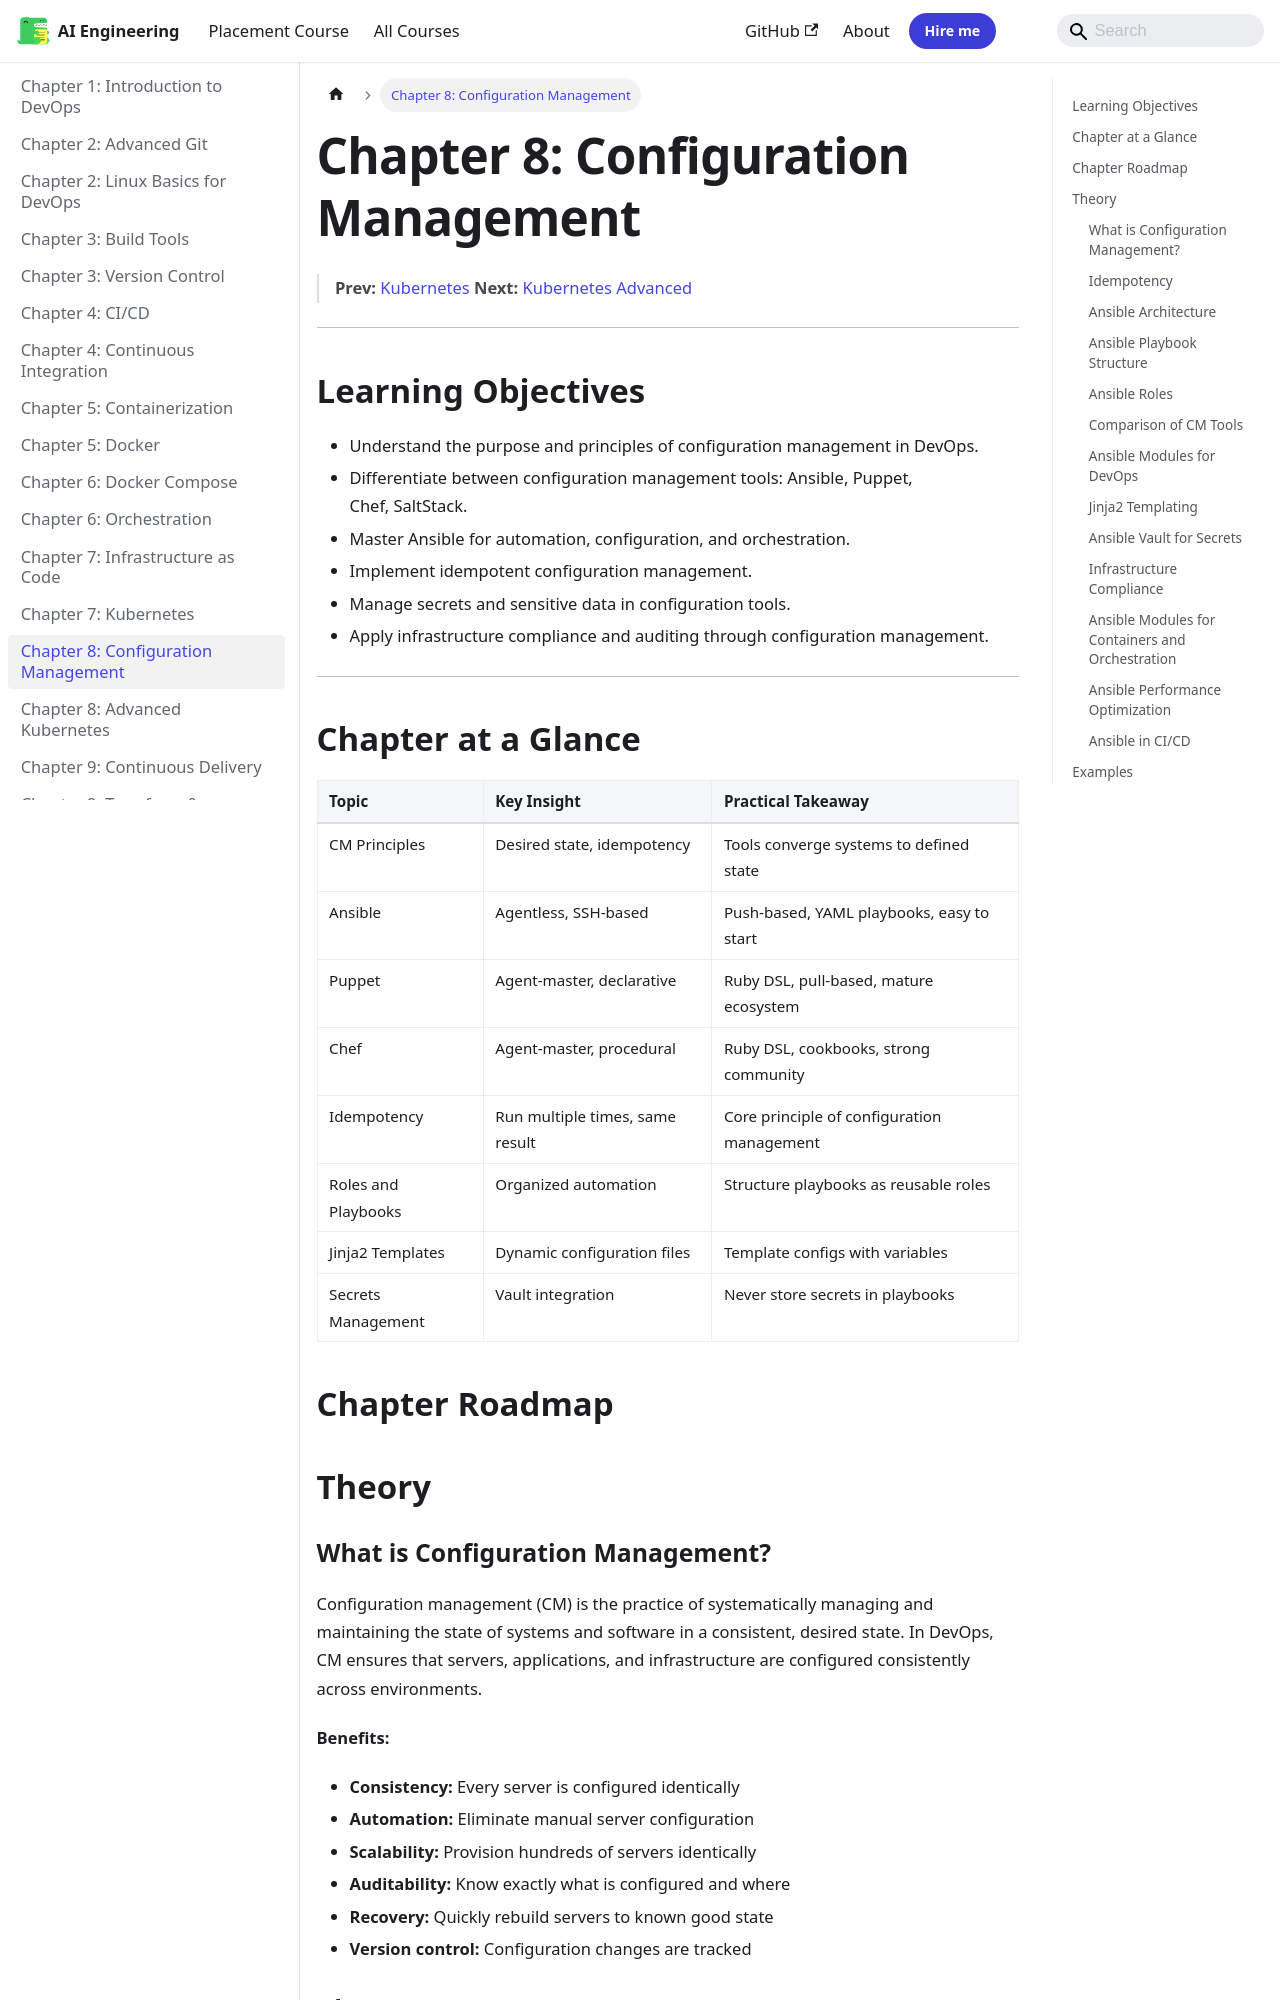

repository: Raushan666java/ai-engineering-journey · page: devops/08-configuration-management/index.html · generator: mkdocs

---
description: "Configuration management (CM) is the practice of systematically managing and maintaining the state of systems and software in a consistent, desired state"
---

# Chapter 8: Configuration Management

> **Prev:** [Kubernetes](./07-kubernetes.md)
> **Next:** [Kubernetes Advanced](./08-k8s-advanced.md)

---

## Learning Objectives

- Understand the purpose and principles of configuration management in DevOps.
- Differentiate between configuration management tools: Ansible, Puppet, Chef, SaltStack.
- Master Ansible for automation, configuration, and orchestration.
- Implement idempotent configuration management.
- Manage secrets and sensitive data in configuration tools.
- Apply infrastructure compliance and auditing through configuration management.

---

## Chapter at a Glance

| Topic | Key Insight | Practical Takeaway |
|-------|-------------|-------------------|
| CM Principles | Desired state, idempotency | Tools converge systems to defined state |
| Ansible | Agentless, SSH-based | Push-based, YAML playbooks, easy to start |
| Puppet | Agent-master, declarative | Ruby DSL, pull-based, mature ecosystem |
| Chef | Agent-master, procedural | Ruby DSL, cookbooks, strong community |
| Idempotency | Run multiple times, same result | Core principle of configuration management |
| Roles and Playbooks | Organized automation | Structure playbooks as reusable roles |
| Jinja2 Templates | Dynamic configuration files | Template configs with variables |
| Secrets Management | Vault integration | Never store secrets in playbooks |

## Chapter Roadmap

```mermaid
flowchart LR
    A[Configuration Management] --> B[Ansible]
    A --> C[Puppet]
    A --> D[Chef]
    A --> E[SaltStack]
    B --> F[Inventory]
    B --> G[Playbooks]
    B --> H[Modules]
    G --> I[Roles]
    H --> J[Idempotent Tasks]
    I --> J
    J --> K[Desired State]
    K --> L[Compliance]
```

## Theory

### What is Configuration Management?


Configuration management (CM) is the practice of systematically managing and maintaining the state of systems and software in a consistent, desired state. In DevOps, CM ensures that servers, applications, and infrastructure are configured consistently across environments.

**Benefits:**
- **Consistency:** Every server is configured identically
- **Automation:** Eliminate manual server configuration
- **Scalability:** Provision hundreds of servers identically
- **Auditability:** Know exactly what is configured and where
- **Recovery:** Quickly rebuild servers to known good state
- **Version control:** Configuration changes are tracked
